5-way image classification set "project_design_20242025" from GitHub (candrawij/mitigasi_skoliosis_ta); label vocabulary: leaning backward, leaning forward, leaning left, leaning right, upright.

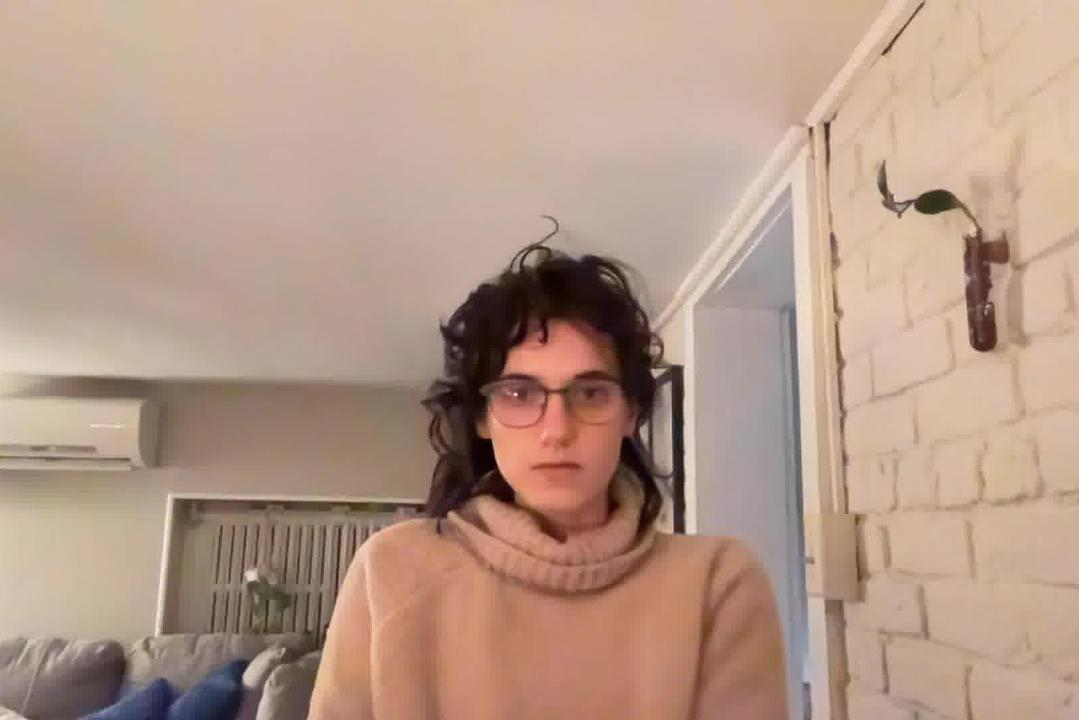
Label: leaning backward

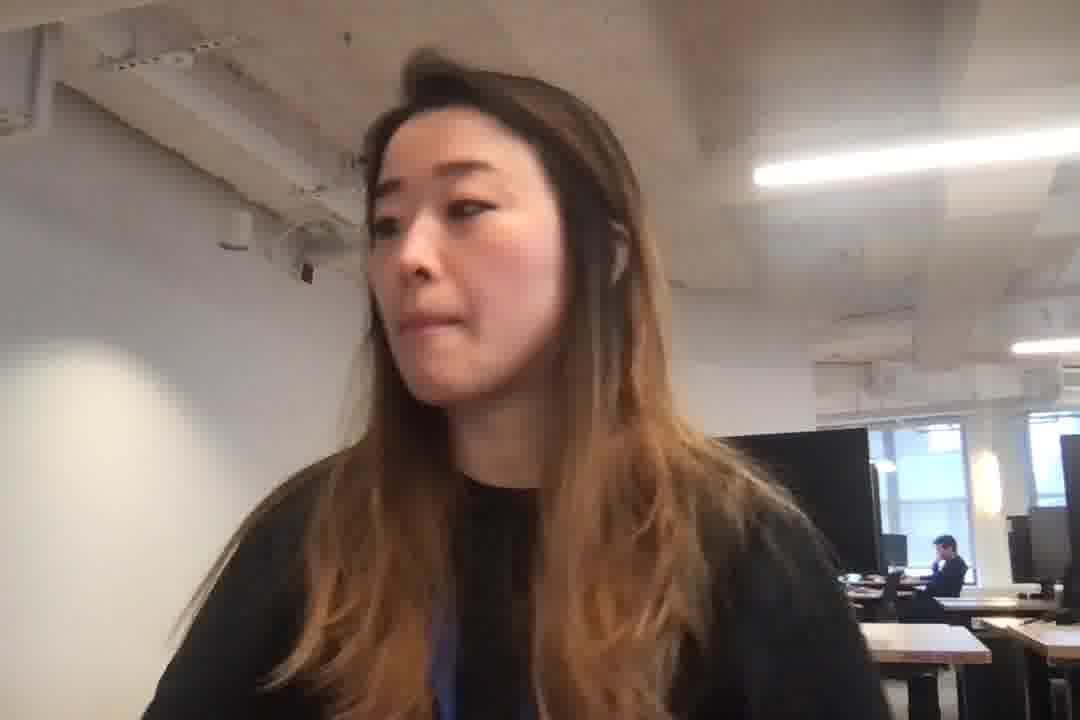
Label: leaning left

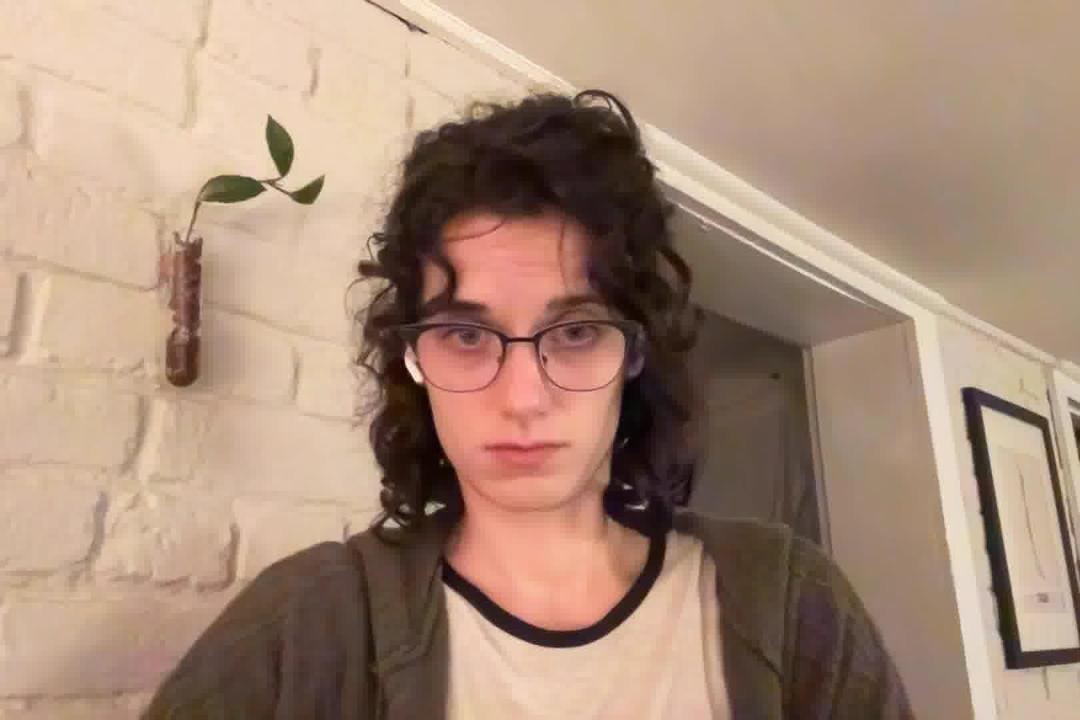
Label: leaning forward

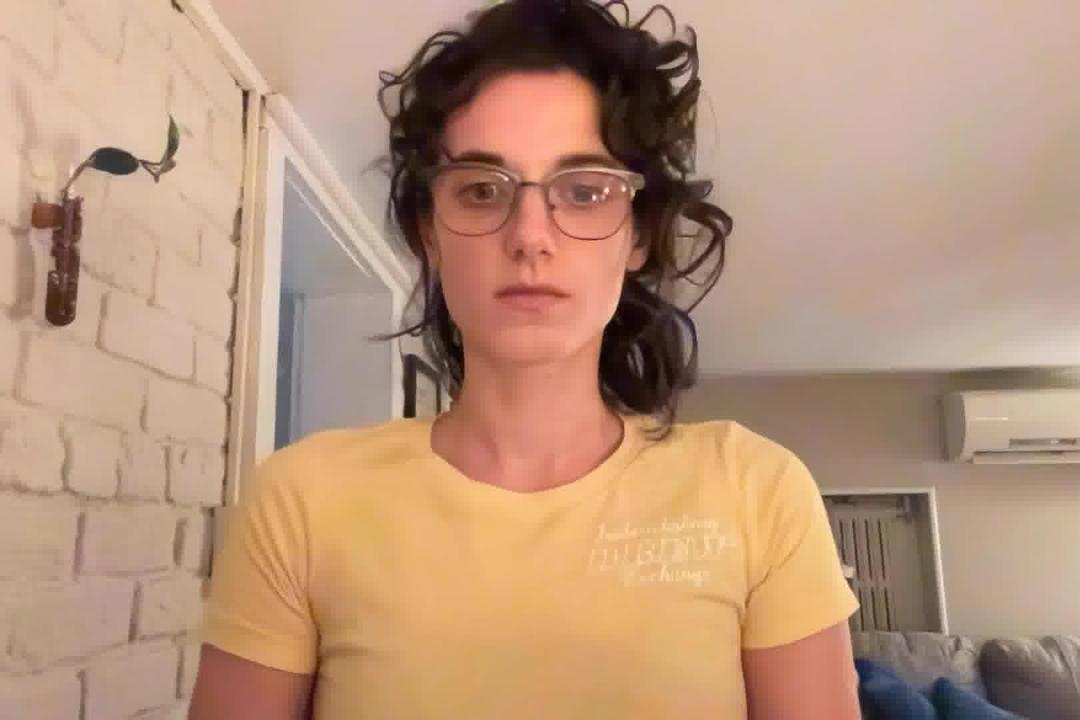
Label: upright

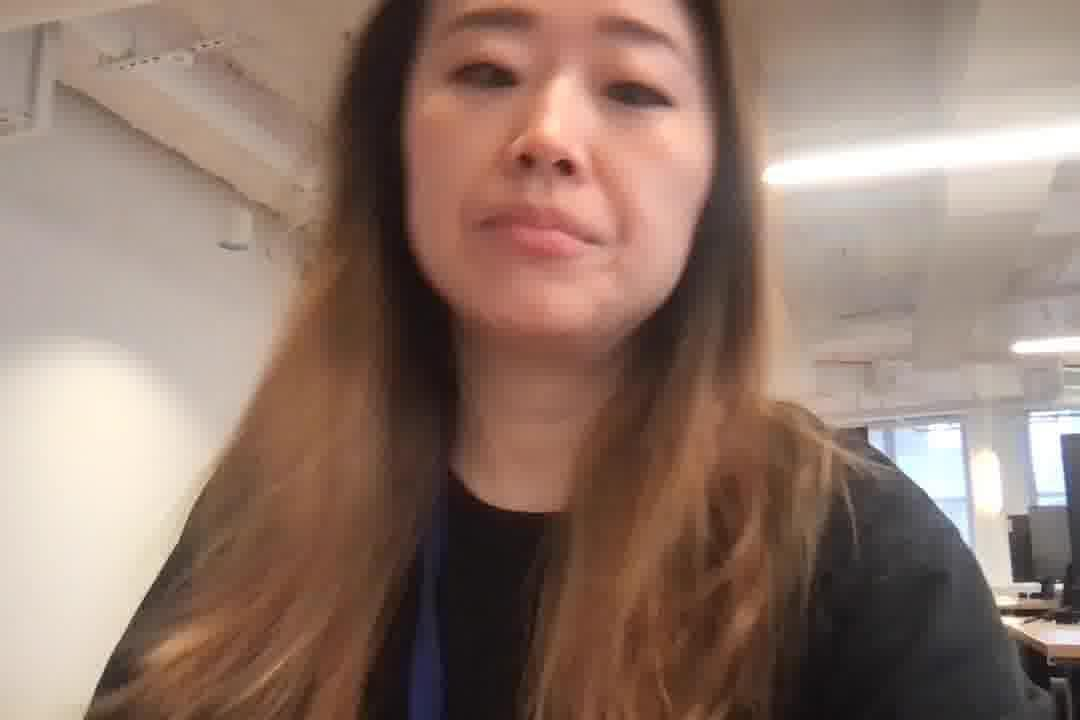
Label: leaning right

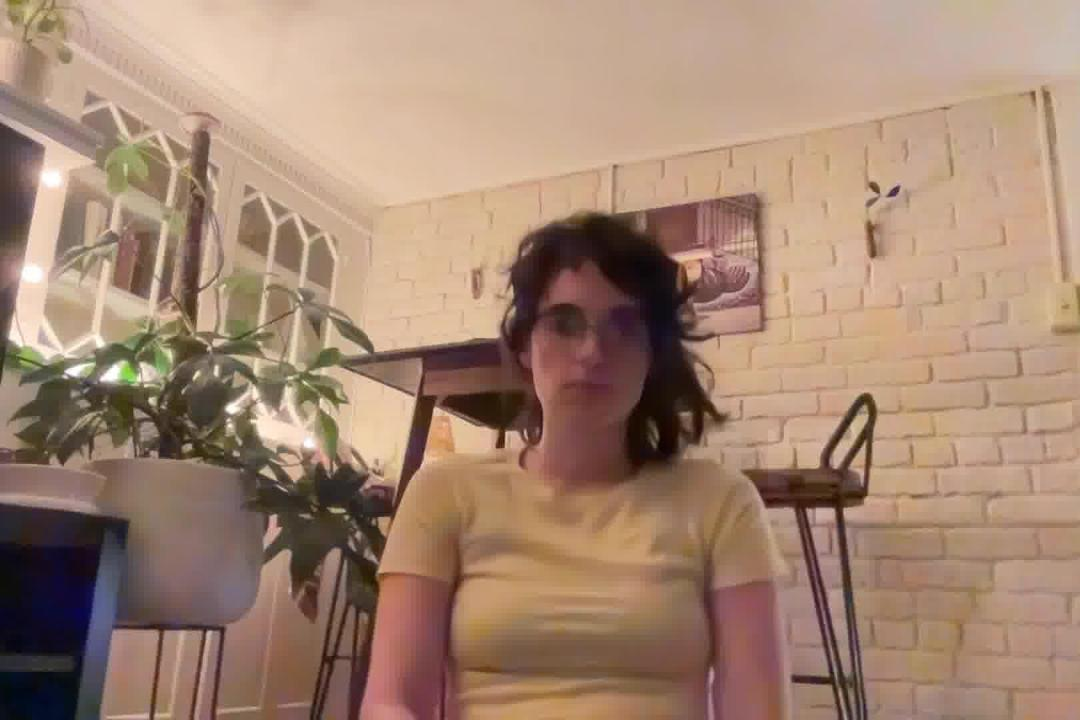
Label: leaning backward
